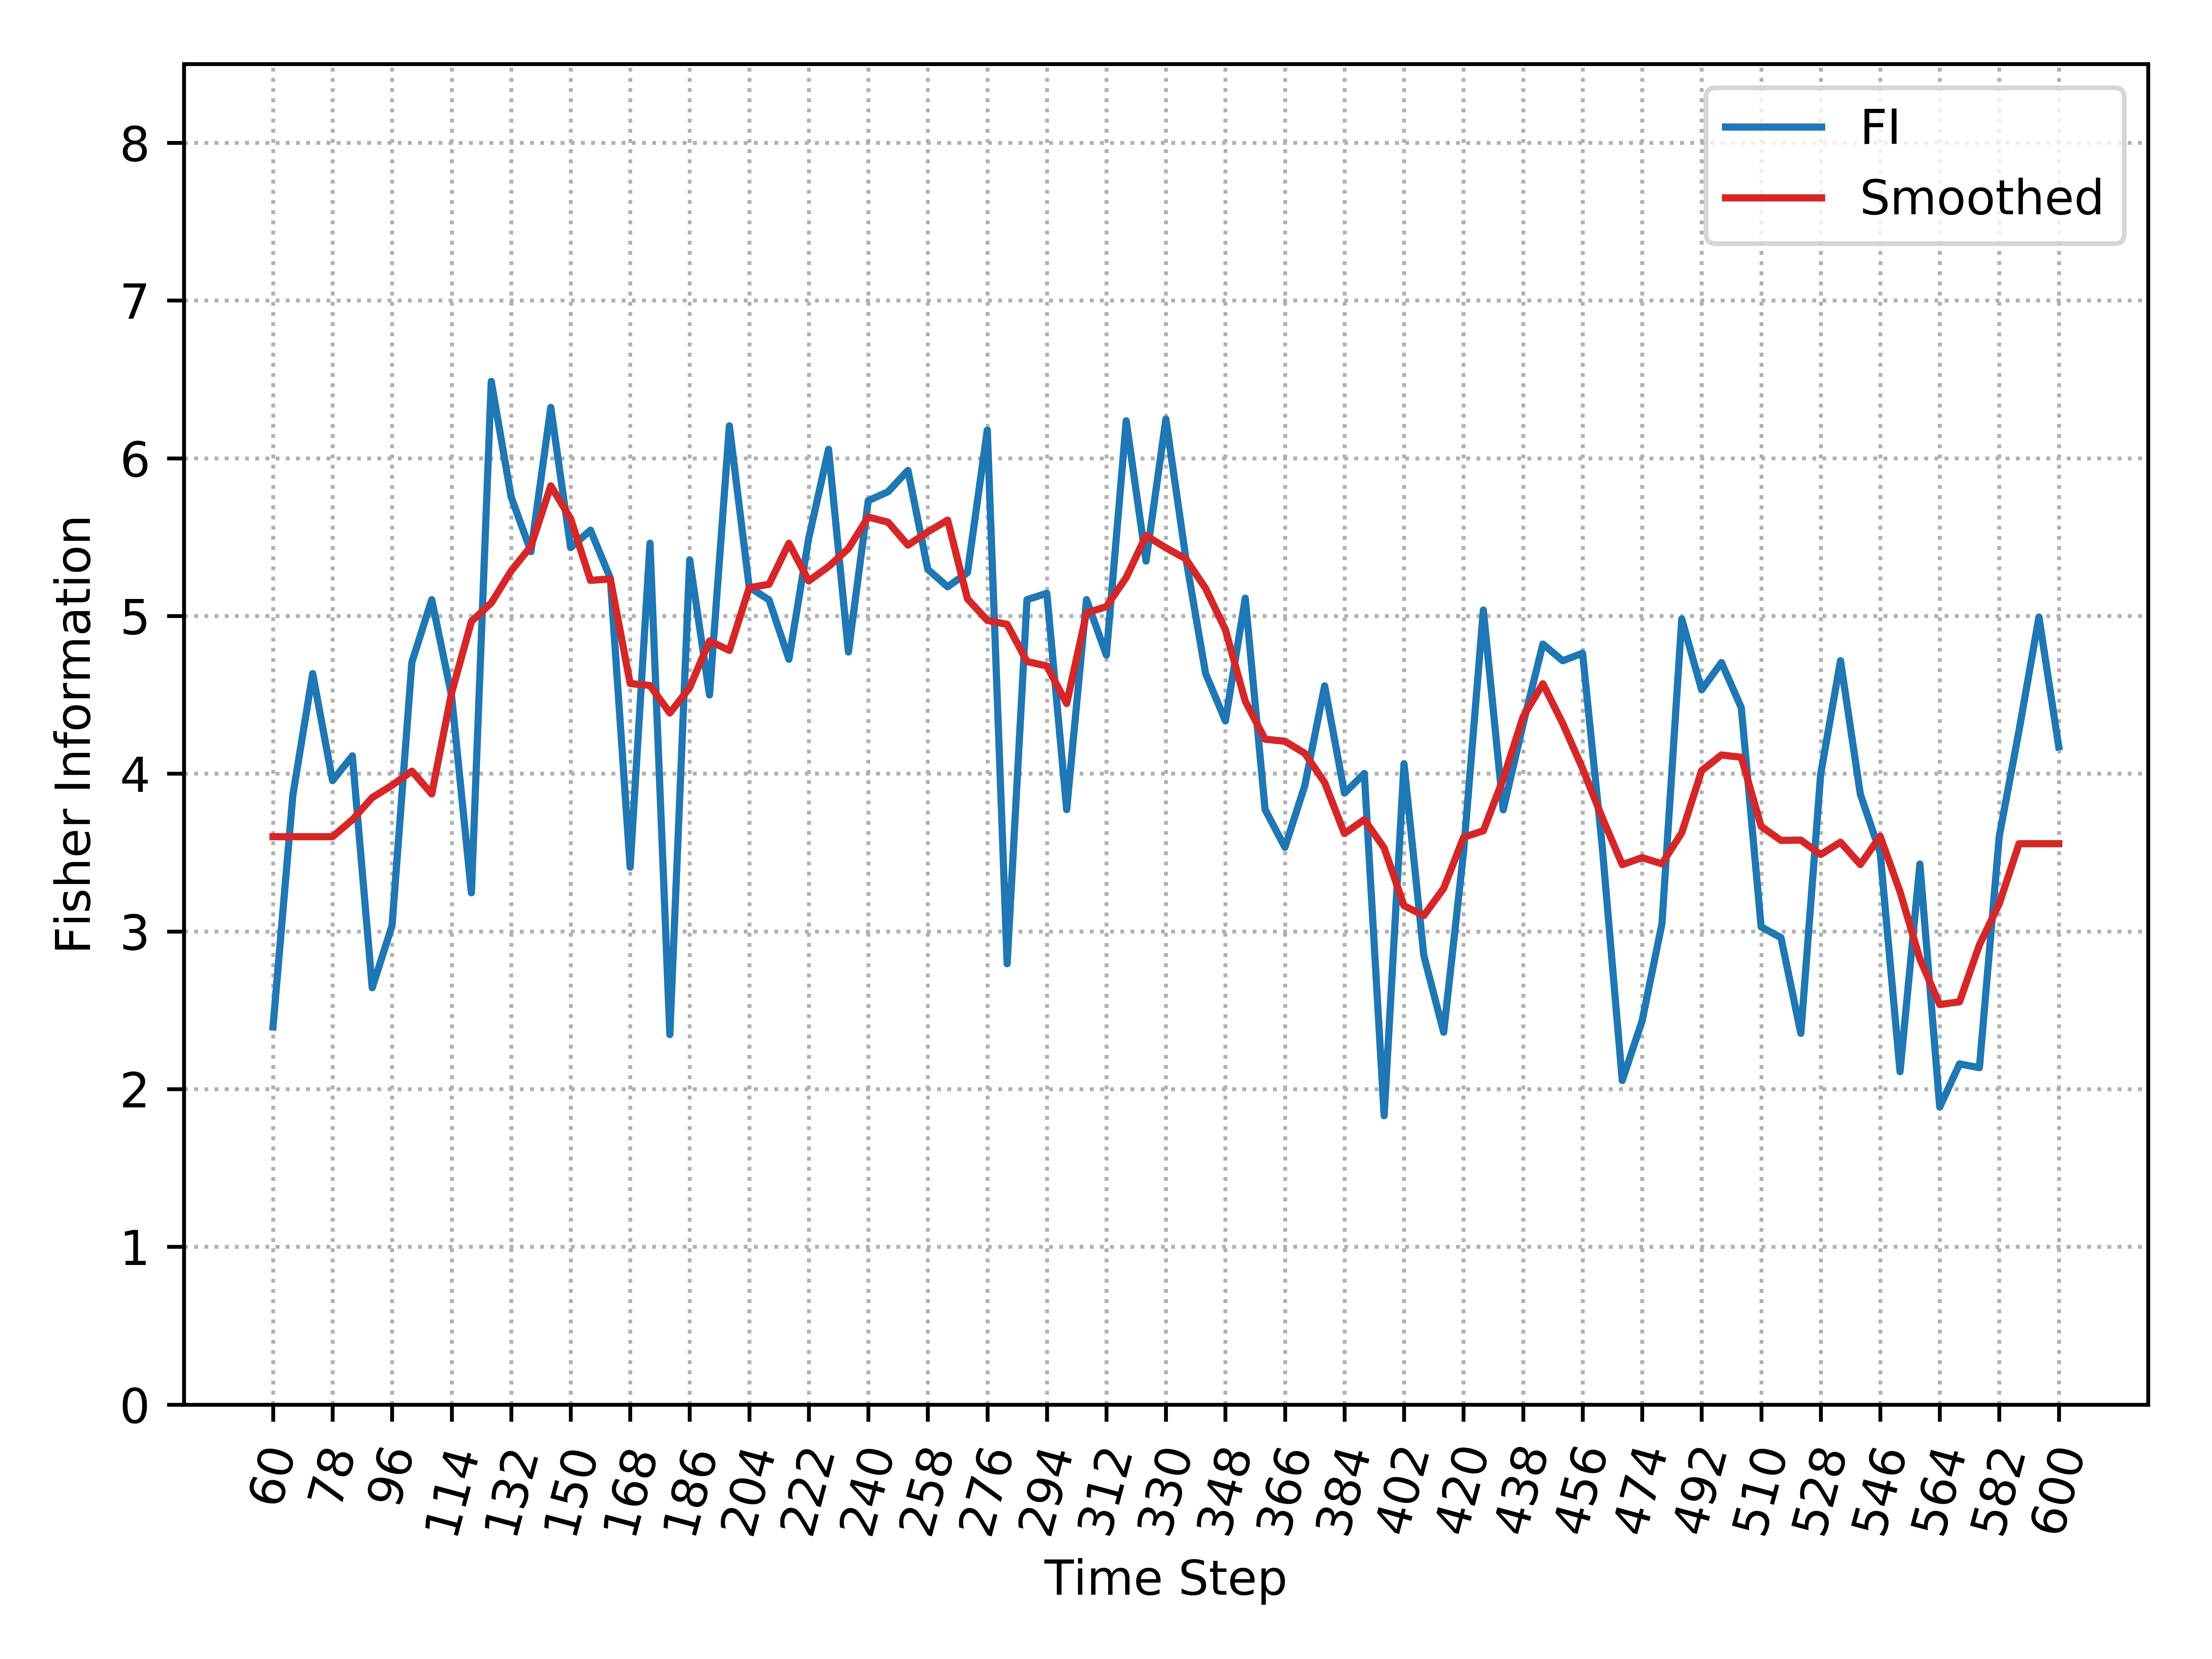

Source data for this figure (header and first rows):
, Time_Step, FI, Smooth_FI
0, 60, 2.394, 3.6
1, 66, 3.863, 3.6
2, 72, 4.634, 3.6
3, 78, 3.956, 3.6
4, 84, 4.113, 3.708
5, 90, 2.643, 3.848
6, 96, 3.037, 3.926
7, 102, 4.707, 4.016
8, 108, 5.103, 3.871
9, 114, 4.494, 4.512
10, 120, 3.245, 4.965
11, 126, 6.487, 5.082
12, 132, 5.756, 5.285
13, 138, 5.408, 5.442
14, 144, 6.322, 5.825
15, 150, 5.433, 5.617
16, 156, 5.544, 5.226
17, 162, 5.24, 5.235
18, 168, 3.407, 4.572
19, 174, 5.461, 4.559
20, 180, 2.346, 4.385
21, 186, 5.356, 4.546
22, 192, 4.499, 4.842
23, 198, 6.206, 4.782
24, 204, 5.183, 5.178
25, 210, 5.102, 5.201
26, 216, 4.725, 5.461
27, 222, 5.493, 5.222
28, 228, 6.057, 5.313
29, 234, 4.772, 5.428
30, 240, 5.731, 5.627
31, 246, 5.788, 5.594
32, 252, 5.923, 5.449
33, 258, 5.296, 5.533
34, 264, 5.185, 5.607
35, 270, 5.275, 5.109
36, 276, 6.178, 4.972
37, 282, 2.795, 4.947
38, 288, 5.103, 4.711
39, 294, 5.143, 4.683
40, 300, 3.772, 4.445
41, 306, 5.103, 5.019
42, 312, 4.752, 5.059
43, 318, 6.237, 5.243
44, 324, 5.348, 5.51
45, 330, 6.248, 5.432
46, 336, 5.372, 5.363
47, 342, 4.636, 5.175
48, 348, 4.334, 4.913
49, 354, 5.113, 4.46
50, 360, 3.772, 4.219
51, 366, 3.533, 4.206
52, 372, 3.924, 4.129
53, 378, 4.557, 3.944
54, 384, 3.877, 3.62
55, 390, 4.001, 3.709
56, 396, 1.831, 3.529
57, 402, 4.062, 3.163
58, 408, 2.847, 3.1
59, 414, 2.36, 3.273
... 31 more rows
